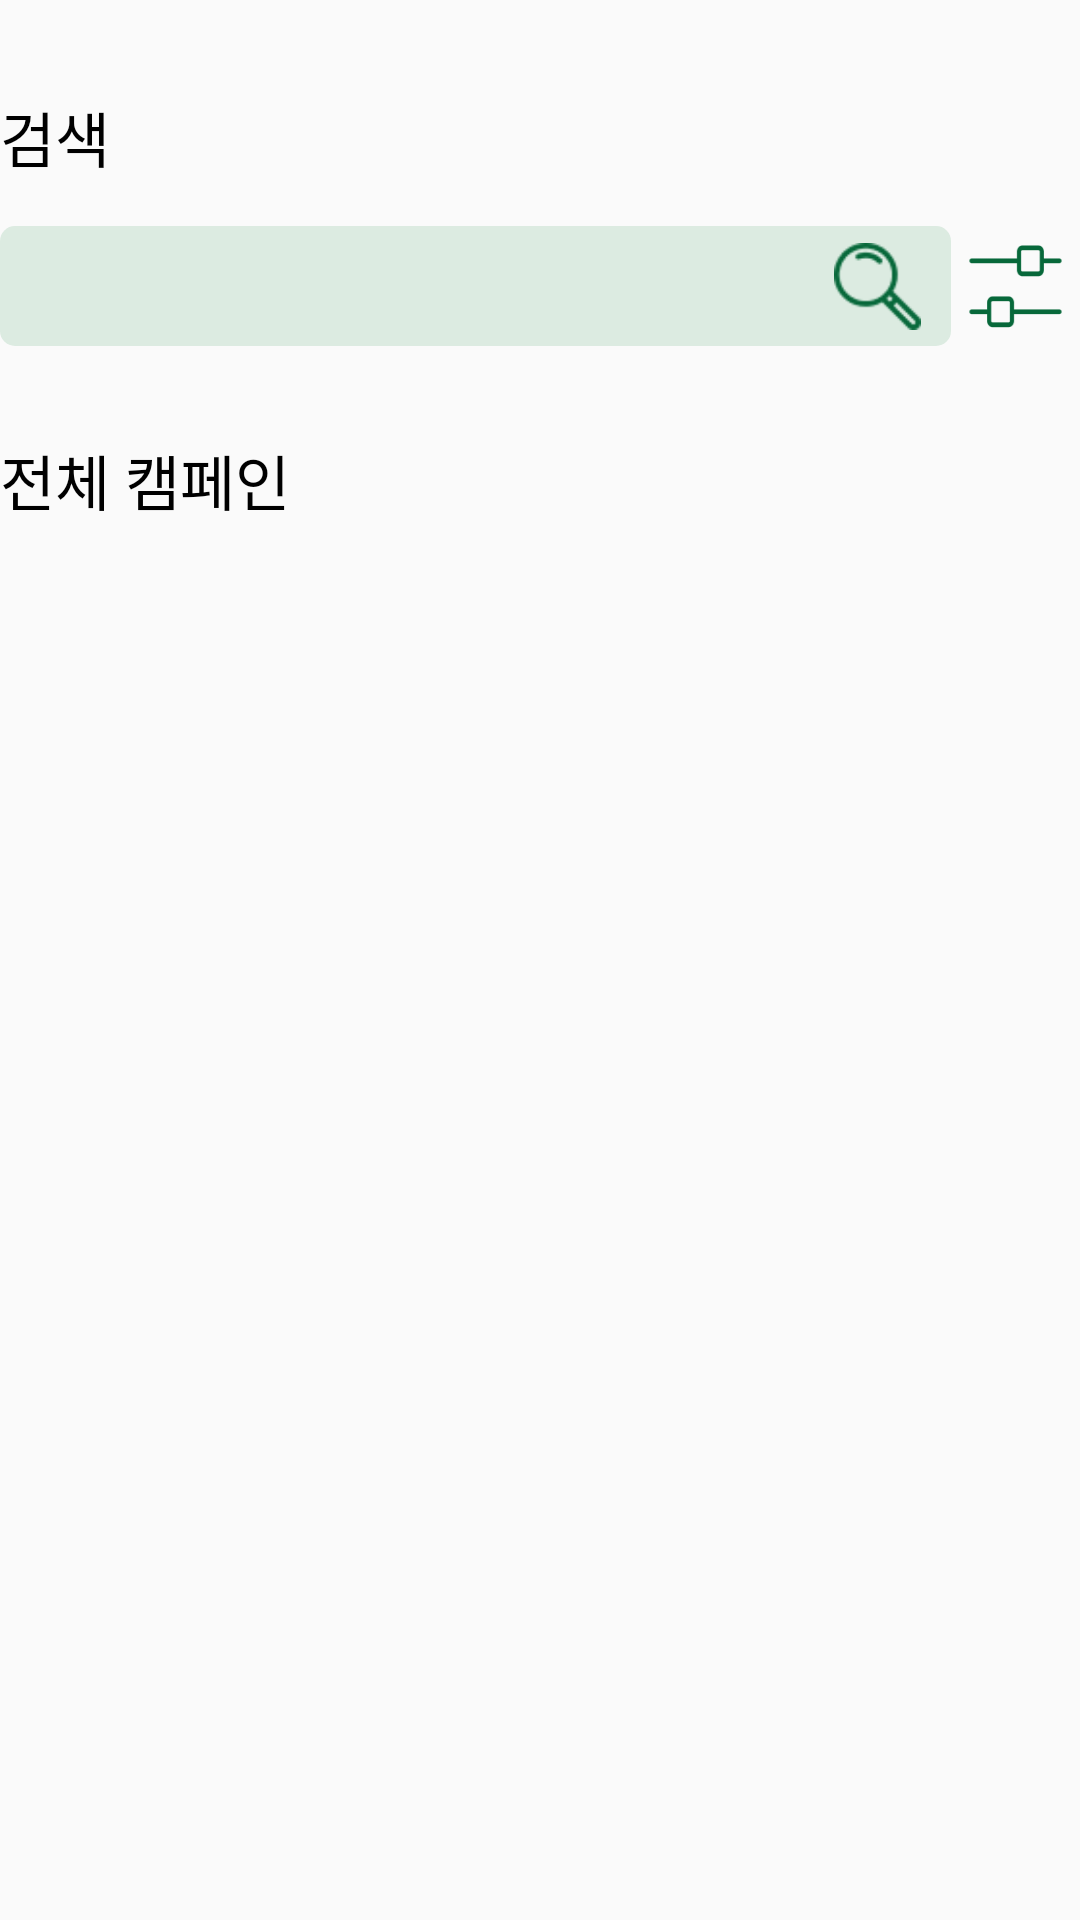

Here is an Android app screen rendered from its layout file. Give the layout XML and the strings, colors and styles it references.
<!-- AndroidManifest.xml: application theme Theme.GreenDev -->
<!-- res/layout/fragment_search.xml -->
<?xml version="1.0" encoding="utf-8"?>
<layout
    xmlns:android="http://schemas.android.com/apk/res/android"
    xmlns:tools="http://schemas.android.com/tools"
    xmlns:app="http://schemas.android.com/apk/res-auto"
    tools:context=".view.fragment.SearchFragment">
    <androidx.constraintlayout.widget.ConstraintLayout
        android:id="@+id/layout"
        android:layout_width="match_parent"
        android:layout_height="match_parent"
        android:layout_marginStart="15dp"
        android:layout_marginEnd="15dp">

        <TextView
            android:id="@+id/title_text"
            android:layout_width="wrap_content"
            android:layout_height="wrap_content"
            android:text="검색"
            android:fontFamily="@font/gmarketsansttfmedium"
            android:textSize="20sp"
            android:textColor="@color/black"
            app:layout_constraintStart_toStartOf="parent"
            app:layout_constraintTop_toTopOf="parent"
            android:layout_marginTop="31dp"/>

        <EditText
            android:id="@+id/searchView"
            android:layout_width="0dp"
            android:layout_height="40dp"
            app:layout_constraintStart_toStartOf="parent"
            app:layout_constraintEnd_toStartOf="@+id/filter"
            app:layout_constraintTop_toBottomOf="@id/title_text"
            android:layout_marginTop="15dp"
            android:background="@drawable/search_bar"
            android:paddingStart="10dp"
            android:fontFamily="@font/gmarketsansttfmedium"/>
        
        <Button
            android:id="@+id/filter"
            android:layout_width="43dp"
            android:layout_height="38dp"
            android:background="@drawable/ic_filter"
            app:layout_constraintStart_toEndOf="@+id/searchView"
            app:layout_constraintEnd_toEndOf="parent"
            app:layout_constraintTop_toTopOf="@id/searchView"
            app:layout_constraintBottom_toBottomOf="@id/searchView"/>

        <Button
            android:id="@+id/search_button"
            android:layout_width="29dp"
            android:layout_height="29dp"
            android:background="@drawable/ic_search"
            app:layout_constraintTop_toTopOf="@id/searchView"
            app:layout_constraintBottom_toBottomOf="@id/searchView"
            app:layout_constraintEnd_toEndOf="@id/searchView"
            android:layout_marginEnd="10dp"/>

        <TextView
            android:id="@+id/all_campaign"
            android:layout_width="wrap_content"
            android:layout_height="wrap_content"
            android:text="전체 캠페인"
            android:fontFamily="@font/gmarketsansttfmedium"
            android:textSize="20sp"
            android:textColor="@color/black"
            app:layout_constraintStart_toStartOf="parent"
            app:layout_constraintTop_toBottomOf="@id/searchView"
            android:layout_marginTop="30dp"/>

        <TextView
            android:id="@+id/emptyText"
            android:layout_width="wrap_content"
            android:layout_height="wrap_content"
            app:layout_constraintStart_toStartOf="parent"
            app:layout_constraintEnd_toEndOf="parent"
            app:layout_constraintTop_toBottomOf="@+id/all_campaign"
            app:layout_constraintBottom_toBottomOf="parent"
            android:text="진행중인 캠페인이 없습니다."
            android:fontFamily="@font/gmarketsansttfmedium"
            android:textColor="@color/black"
            android:textSize="13sp"
            android:visibility="invisible">
        </TextView>

        <androidx.recyclerview.widget.RecyclerView
            android:id="@+id/campaignRecyclerView"
            android:layout_width="0dp"
            android:layout_height="0dp"
            android:layout_marginTop="12dp"
            app:layoutManager="androidx.recyclerview.widget.LinearLayoutManager"
            app:layout_constraintEnd_toEndOf="parent"
            app:layout_constraintStart_toStartOf="parent"
            app:layout_constraintTop_toBottomOf="@id/all_campaign"
            app:layout_constraintBottom_toBottomOf="parent"
            tools:listitem="@layout/campaign_item_layout" />
    </androidx.constraintlayout.widget.ConstraintLayout>
</layout>
<!-- res/layout/campaign_item_layout.xml (included above) -->
<?xml version="1.0" encoding="utf-8"?>
<com.google.android.material.card.MaterialCardView
    xmlns:android="http://schemas.android.com/apk/res/android"
    xmlns:app="http://schemas.android.com/apk/res-auto"
    xmlns:tools="http://schemas.android.com/tools"
    android:layout_width="match_parent"
    android:layout_height="120dp"
    android:layout_marginBottom="7dp"
    app:strokeWidth="1dp"
    app:cardElevation="10dp"
    app:strokeColor="@color/main_color"
    app:cardCornerRadius="20dp"
    android:id="@+id/item">
    <androidx.constraintlayout.widget.ConstraintLayout
        android:layout_width="match_parent"
        android:layout_height="match_parent">
        <View
            android:id="@+id/center_line"
            android:layout_width="1dp"
            android:layout_height="match_parent"
            app:layout_constraintStart_toStartOf="parent"
            app:layout_constraintEnd_toEndOf="parent"
            app:layout_constraintTop_toTopOf="parent"
            app:layout_constraintBottom_toBottomOf="parent"/>
        <TextView
            android:id="@+id/name"
            android:layout_width="0dp"
            android:layout_height="wrap_content"
            app:layout_constraintStart_toStartOf="parent"
            app:layout_constraintTop_toTopOf="parent"
            app:layout_constraintEnd_toStartOf="@+id/campaign_image"
            tools:text="다다익선 캠페인"
            android:maxLines="1"
            android:ellipsize="end"
            android:textColor="@color/main_color"
            android:fontFamily="@font/gmarketsansttfbold"
            android:layout_marginStart="15dp"
            android:layout_marginTop="20dp"
            android:textSize="20sp"
            android:textStyle="bold"/>

        <TextView
            android:id="@+id/writer"
            android:layout_width="wrap_content"
            android:layout_height="wrap_content"
            app:layout_constraintStart_toStartOf="@+id/name"
            app:layout_constraintTop_toBottomOf="@+id/name"
            app:layout_constraintBottom_toTopOf="@+id/duration"
            tools:text="스타벅스"
            android:textSize="13sp"
            android:fontFamily="@font/gmarketsansttfmedium"
            android:textColor="@color/black"/>

        <ImageView
            android:id="@+id/campaign_image"
            android:layout_width="0dp"
            android:layout_height="match_parent"
            android:src="@drawable/sample"
            app:layout_constraintEnd_toEndOf="parent"
            app:layout_constraintTop_toTopOf="parent"
            app:layout_constraintBottom_toBottomOf="parent"
            app:layout_constraintStart_toEndOf="@+id/center_line"
            android:layout_marginStart="40dp"
            android:scaleType="centerCrop"/>

        <TextView
            android:id="@+id/duration"
            android:layout_width="wrap_content"
            android:layout_height="23dp"
            android:background="@drawable/round_background"
            android:textSize="12sp"
            android:fontFamily="@font/gmarketsansttfmedium"
            android:textColor="@color/main_color"
            android:gravity="center_vertical"
            android:textAlignment="center"
            app:layout_constraintStart_toStartOf="@+id/name"
            app:layout_constraintBottom_toBottomOf="parent"
            android:layout_marginBottom="20dp"
            android:backgroundTint="#dcebe1"
            tools:ignore="RtlCompat"
            android:paddingStart="9dp"
            android:paddingEnd="9dp"/>
    </androidx.constraintlayout.widget.ConstraintLayout>
</com.google.android.material.card.MaterialCardView>
<!-- resources referenced by this layout -->
<resources>
  <color name="black">#FF000000</color>
  <color name="main_color">#07683A</color>
  <!-- drawable ic_filter: png bitmap (drawable, 1660 bytes) -->
  <!-- drawable ic_search: png bitmap (drawable, 1886 bytes) -->
  <!-- drawable round_background (drawable) -->
  <?xml version="1.0" encoding="utf-8"?>
  <shape xmlns:android="http://schemas.android.com/apk/res/android"
      android:shape="rectangle">
      <solid android:color="@color/button_color"/>
      <corners
          android:bottomLeftRadius="15dp"
          android:bottomRightRadius="15dp"
          android:topLeftRadius="15dp"
          android:topRightRadius="15dp"/>
  </shape>
  <!-- drawable search_bar (drawable) -->
  <?xml version="1.0" encoding="utf-8"?>
  <shape xmlns:android="http://schemas.android.com/apk/res/android"
      android:shape="rectangle">
      <solid android:color="#dcebe1"/>
      <corners
          android:bottomLeftRadius="5dp"
          android:bottomRightRadius="5dp"
          android:topLeftRadius="5dp"
          android:topRightRadius="5dp"/>
  </shape>
  <style name="Theme.GreenDev" parent="Theme.AppCompat.DayNight.NoActionBar">
          
          <item name="colorPrimary">@color/button_color</item>
          <item name="colorPrimaryVariant">@color/purple_700</item>
          <item name="colorOnPrimary">@color/white</item>
          
          <item name="colorSecondary">@color/teal_200</item>
          <item name="colorSecondaryVariant">@color/teal_700</item>
          <item name="colorOnSecondary">@color/black</item>
          
          <item name="android:statusBarColor">?attr/colorPrimaryVariant</item>
          
      </style>
  <color name="button_color">#5DB075</color>
  <color name="purple_700">#FF3700B3</color>
  <color name="white">#FFFFFFFF</color>
  <color name="teal_200">#FF03DAC5</color>
  <color name="teal_700">#FF018786</color>
</resources>
